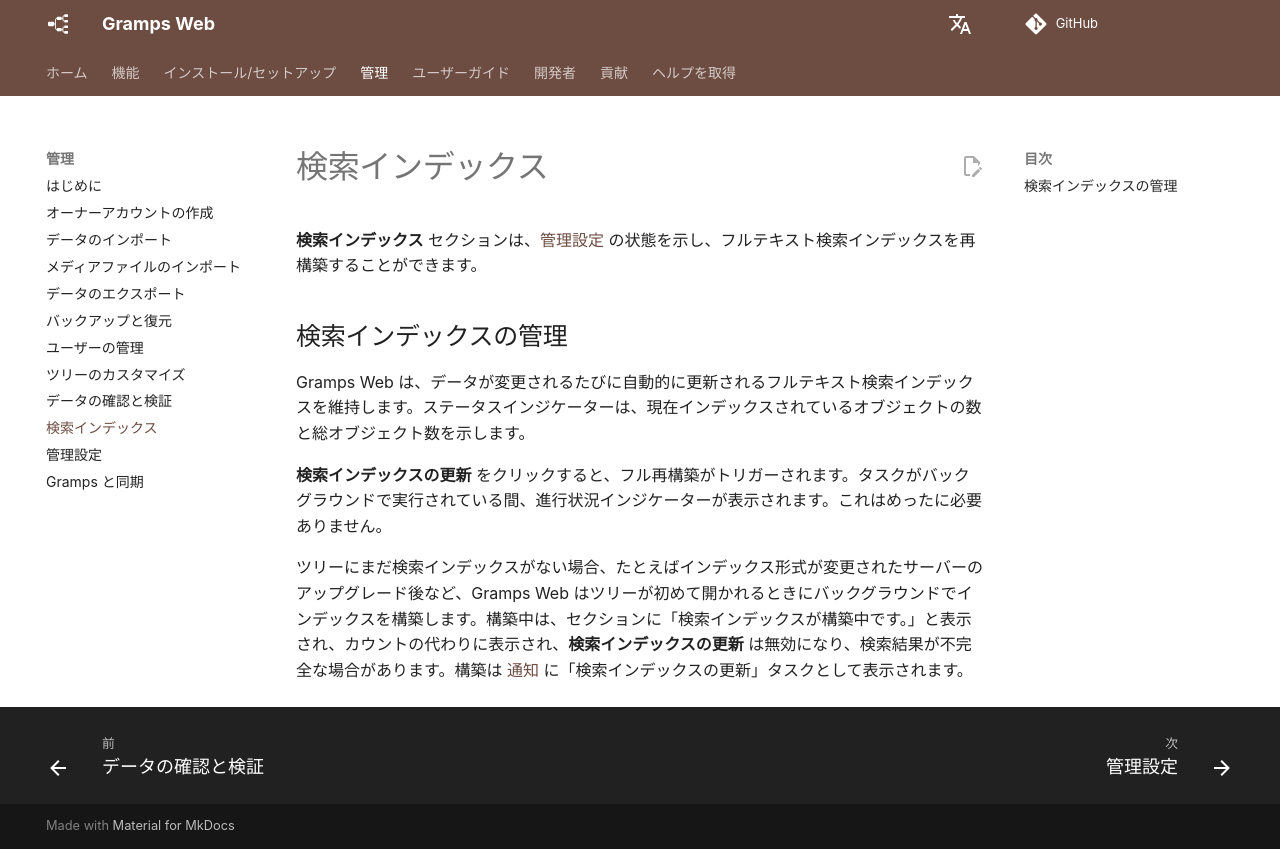

repository: gramps-project/gramps-web-docs · page: ja/administration/search-index/index.html · generator: mkdocs

# 検索インデックス

**検索インデックス** セクションは、[管理設定](settings.md) の状態を示し、フルテキスト検索インデックスを再構築することができます。

## 検索インデックスの管理

Gramps Web は、データが変更されるたびに自動的に更新されるフルテキスト検索インデックスを維持します。ステータスインジケーターは、現在インデックスされているオブジェクトの数と総オブジェクト数を示します。

**検索インデックスの更新** をクリックすると、フル再構築がトリガーされます。タスクがバックグラウンドで実行されている間、進行状況インジケーターが表示されます。これはめったに必要ありません。

ツリーにまだ検索インデックスがない場合、たとえばインデックス形式が変更されたサーバーのアップグレード後など、Gramps Web はツリーが初めて開かれるときにバックグラウンドでインデックスを構築します。構築中は、セクションに「検索インデックスが構築中です。」と表示され、カウントの代わりに表示され、**検索インデックスの更新** は無効になり、検索結果が不完全な場合があります。構築は [通知](../user-guide/notifications.md) に「検索インデックスの更新」タスクとして表示されます。
